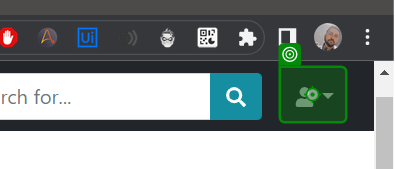
Workflow: sq_Logout_Acardian

Step 1: click

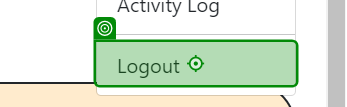
Step 2: click